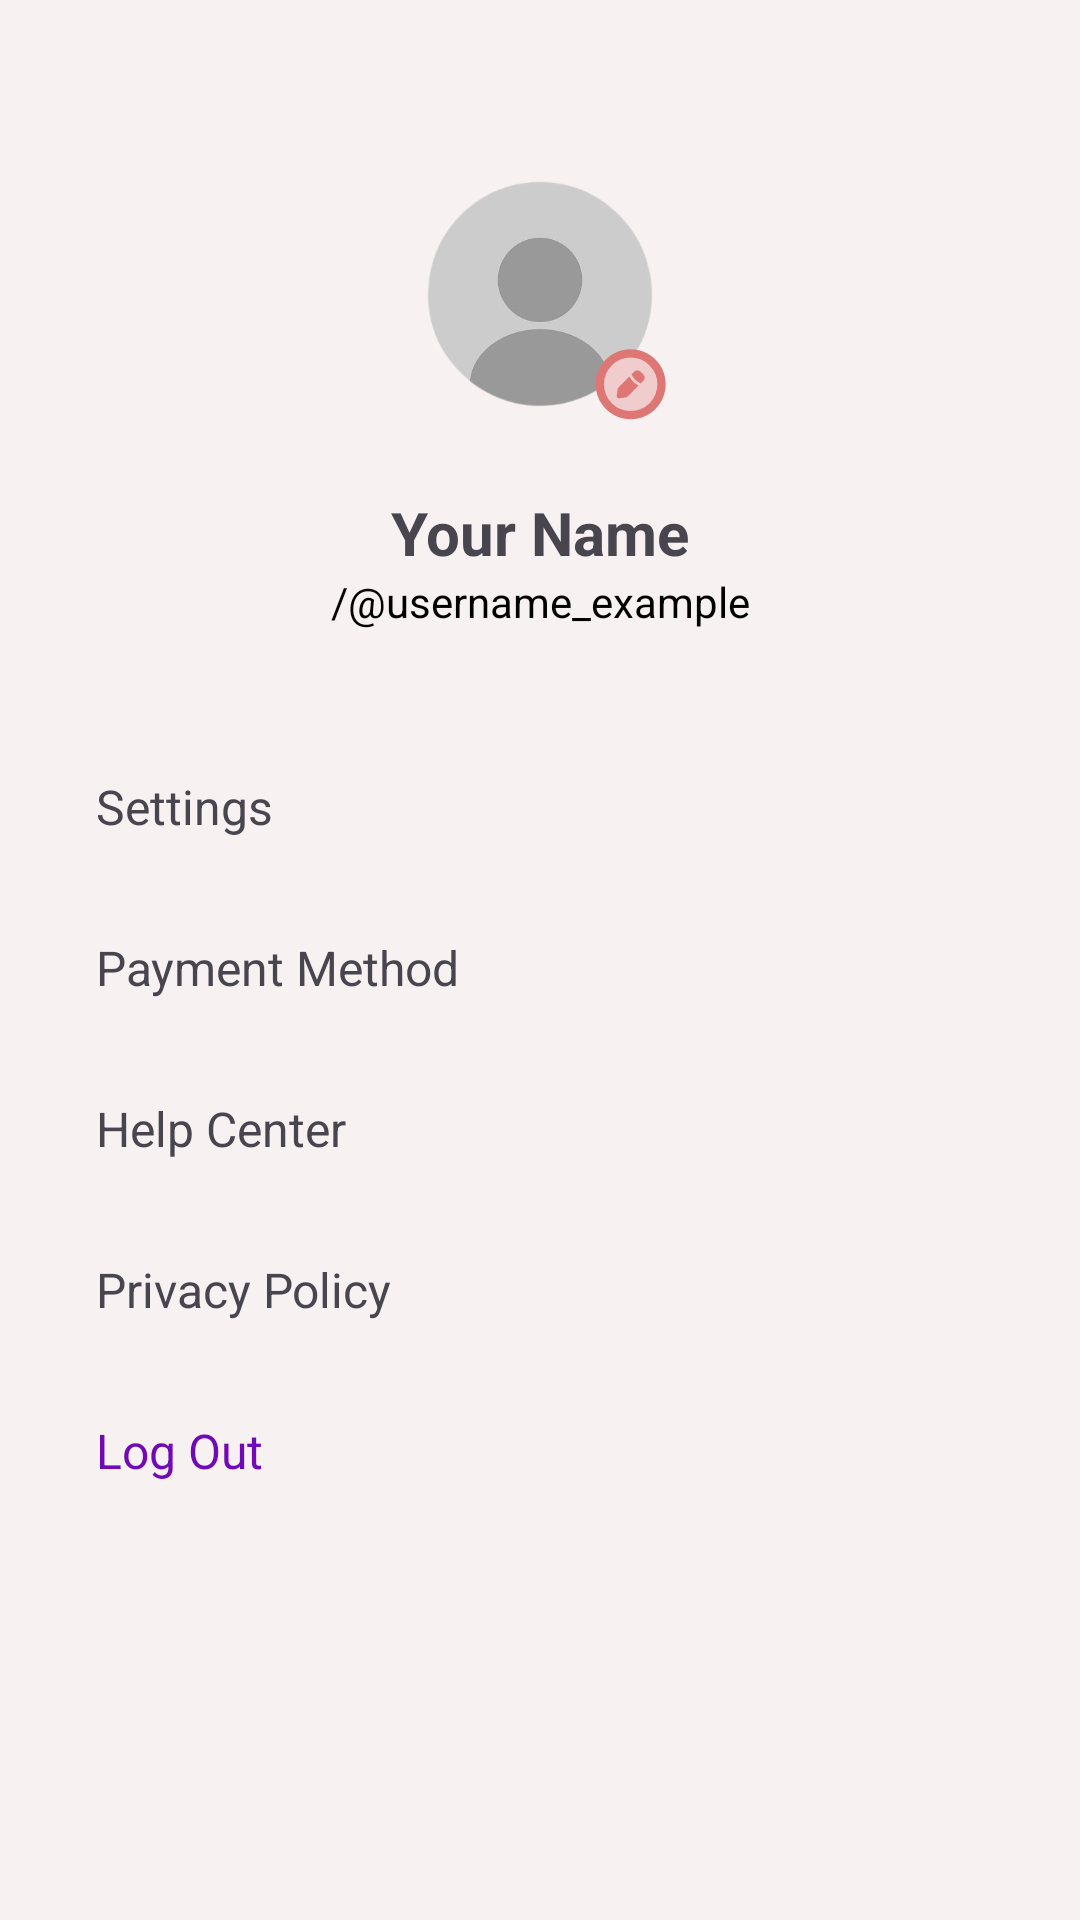

This screen was rendered from an Android layout file. Write that file and the resources it references.
<!-- AndroidManifest.xml: application theme Theme.AnnotateX_Mobile -->
<!-- res/layout/activity_profile.xml -->
<androidx.constraintlayout.widget.ConstraintLayout
    xmlns:android="http://schemas.android.com/apk/res/android"
    xmlns:app="http://schemas.android.com/apk/res-auto"
    android:layout_width="match_parent"
    android:layout_height="match_parent"
    android:padding="16dp">

    
    <com.google.android.material.imageview.ShapeableImageView
        android:id="@+id/profileImageView"
        android:layout_width="100dp"
        android:layout_height="100dp"
        android:layout_marginTop="32dp"
        android:layout_marginBottom="16dp"
        android:scaleType="centerCrop"
        android:src="@drawable/ic_default_profile"
        app:layout_constraintTop_toTopOf="parent"
        app:layout_constraintStart_toStartOf="parent"
        app:layout_constraintEnd_toEndOf="parent"
        android:background="?attr/selectableItemBackgroundBorderless"
        android:contentDescription="Profile Image"
        app:shapeAppearanceOverlay="@style/CircleImageView" />

    
    <ImageView
        android:id="@+id/editProfileImageIcon"
        android:layout_width="24dp"
        android:layout_height="24dp"
        android:layout_marginEnd="8dp"
        android:layout_marginBottom="8dp"
        android:src="@drawable/ic_edit"
        app:layout_constraintBottom_toBottomOf="@id/profileImageView"
        app:layout_constraintEnd_toEndOf="@id/profileImageView"
        android:background="?attr/selectableItemBackgroundBorderless"
        android:contentDescription="Edit Profile Image" />

    
    <TextView
        android:id="@+id/nameTextView"
        android:layout_width="wrap_content"
        android:layout_height="wrap_content"
        android:layout_marginTop="16dp"
        android:text="Your Name"
        android:textSize="20sp"
        android:textStyle="bold"
        app:layout_constraintTop_toBottomOf="@id/profileImageView"
        app:layout_constraintStart_toStartOf="parent"
        app:layout_constraintEnd_toEndOf="parent" />

    
    <TextView
        android:id="@+id/usernameTextView"
        android:layout_width="wrap_content"
        android:layout_height="wrap_content"
        android:text="/@username_example"
        android:textSize="14sp"
        android:textColor="@color/black"
        app:layout_constraintTop_toBottomOf="@id/nameTextView"
        app:layout_constraintStart_toStartOf="parent"
        app:layout_constraintEnd_toEndOf="parent" />

    
    <LinearLayout
        android:id="@+id/optionsContainer"
        android:layout_width="0dp"
        android:layout_height="wrap_content"
        android:orientation="vertical"
        android:layout_marginTop="32dp"
        app:layout_constraintTop_toBottomOf="@id/usernameTextView"
        app:layout_constraintStart_toStartOf="parent"
        app:layout_constraintEnd_toEndOf="parent">

        
        <TextView
            android:id="@+id/settingsOption"
            android:layout_width="match_parent"
            android:layout_height="wrap_content"
            android:padding="16dp"
            android:text="Settings"
            android:textSize="16sp"
            android:drawablePadding="12dp"
            android:background="?attr/selectableItemBackground"
            android:gravity="start|center_vertical"
            android:clickable="true" />

        
        <TextView
            android:id="@+id/paymentOption"
            android:layout_width="match_parent"
            android:layout_height="wrap_content"
            android:padding="16dp"
            android:text="Payment Method"
            android:textSize="16sp"
            android:drawablePadding="12dp"
            android:background="?attr/selectableItemBackground"
            android:gravity="start|center_vertical"
            android:clickable="true" />

        
        <TextView
            android:id="@+id/helpOption"
            android:layout_width="match_parent"
            android:layout_height="wrap_content"
            android:padding="16dp"
            android:text="Help Center"
            android:textSize="16sp"
            android:drawablePadding="12dp"
            android:background="?attr/selectableItemBackground"
            android:gravity="start|center_vertical"
            android:clickable="true" />

        
        <TextView
            android:id="@+id/privacyPolicyOption"
            android:layout_width="match_parent"
            android:layout_height="wrap_content"
            android:padding="16dp"
            android:text="Privacy Policy"
            android:textSize="16sp"
            android:drawablePadding="12dp"
            android:background="?attr/selectableItemBackground"
            android:gravity="start|center_vertical"
            android:clickable="true" />

        
        <TextView
            android:id="@+id/logoutOption"
            android:layout_width="match_parent"
            android:layout_height="wrap_content"
            android:padding="16dp"
            android:text="Log Out"
            android:textSize="16sp"
            android:drawablePadding="12dp"
            android:background="?attr/selectableItemBackground"
            android:gravity="start|center_vertical"
            android:textColor="@color/dark_pink"
            android:clickable="true" />
    </LinearLayout>

</androidx.constraintlayout.widget.ConstraintLayout>
<!-- resources referenced by this layout -->
<resources>
  <color name="black">#FF000000</color>
  <color name="dark_pink">#7209b7</color>
  <!-- drawable ic_default_profile: png bitmap (drawable, 33538 bytes) -->
  <!-- drawable ic_edit: png bitmap (drawable, 15513 bytes) -->
  <style name="Theme.AnnotateX_Mobile" parent="Base.Theme.AnnotateX_Mobile">
          <item name="android:statusBarColor">#F7F1F1</item>
          <item name="android:windowLightStatusBar">true</item>
      </style>
  <style name="Base.Theme.AnnotateX_Mobile" parent="Theme.Material3.DayNight.NoActionBar">
          
          <item name="colorPrimary">@color/my_light_primary</item>
          <item name="colorOnPrimary">@color/my_light_on_primary</item>
  
          
          <item name="colorSecondary">@color/my_light_secondary</item>
          <item name="colorOnSecondary">@color/my_light_on_secondary</item>
  
          
          <item name="android:windowBackground">#F7F1F1</item>
          <item name="colorBackground">#F7F1F1</item>
          <item name="colorOnBackground">@color/my_light_on_background</item>
  
          
          <item name="colorSurface">@color/my_light_surface</item>
          <item name="colorOnSurface">@color/my_light_on_surface</item>
  
          
          <item name="colorError">@color/my_light_error</item>
          <item name="colorOnError">@color/my_light_on_error</item>
  
          
          <item name="elevationOverlayColor">@color/my_elevation_overlay</item>
          <item name="elevationOverlayEnabled">true</item>
  
          
          <item name="android:windowAnimationStyle">@style/WindowAnimationTransition</item>
  
          
          <item name="android:forceDarkAllowed">true</item>
  
          
          <item name="android:navigationBarColor">#F7F1F1</item>
          <item name="android:windowLightNavigationBar" tools:targetApi="27">true</item>
          
          
          <item name="android:statusBarColor">#F7F1F1</item>
          <item name="android:windowLightStatusBar">true</item>
      </style>
  <color name="my_light_primary">#6200EE</color>
  <color name="my_light_on_primary">#FFFFFF</color>
  <color name="my_light_secondary">#03DAC6</color>
  <color name="my_light_on_secondary">#000000</color>
  <color name="my_light_on_background">#000000</color>
  <color name="my_light_surface">#FFFFFF</color>
  <color name="my_light_on_surface">#000000</color>
  <color name="my_light_error">#B00020</color>
  <color name="my_light_on_error">#FFFFFF</color>
  <color name="my_elevation_overlay">#1F000000</color>
  <style name="WindowAnimationTransition">
          <item name="android:windowEnterAnimation">@android:anim/fade_in</item>
          <item name="android:windowExitAnimation">@android:anim/fade_out</item>
      </style>
</resources>
